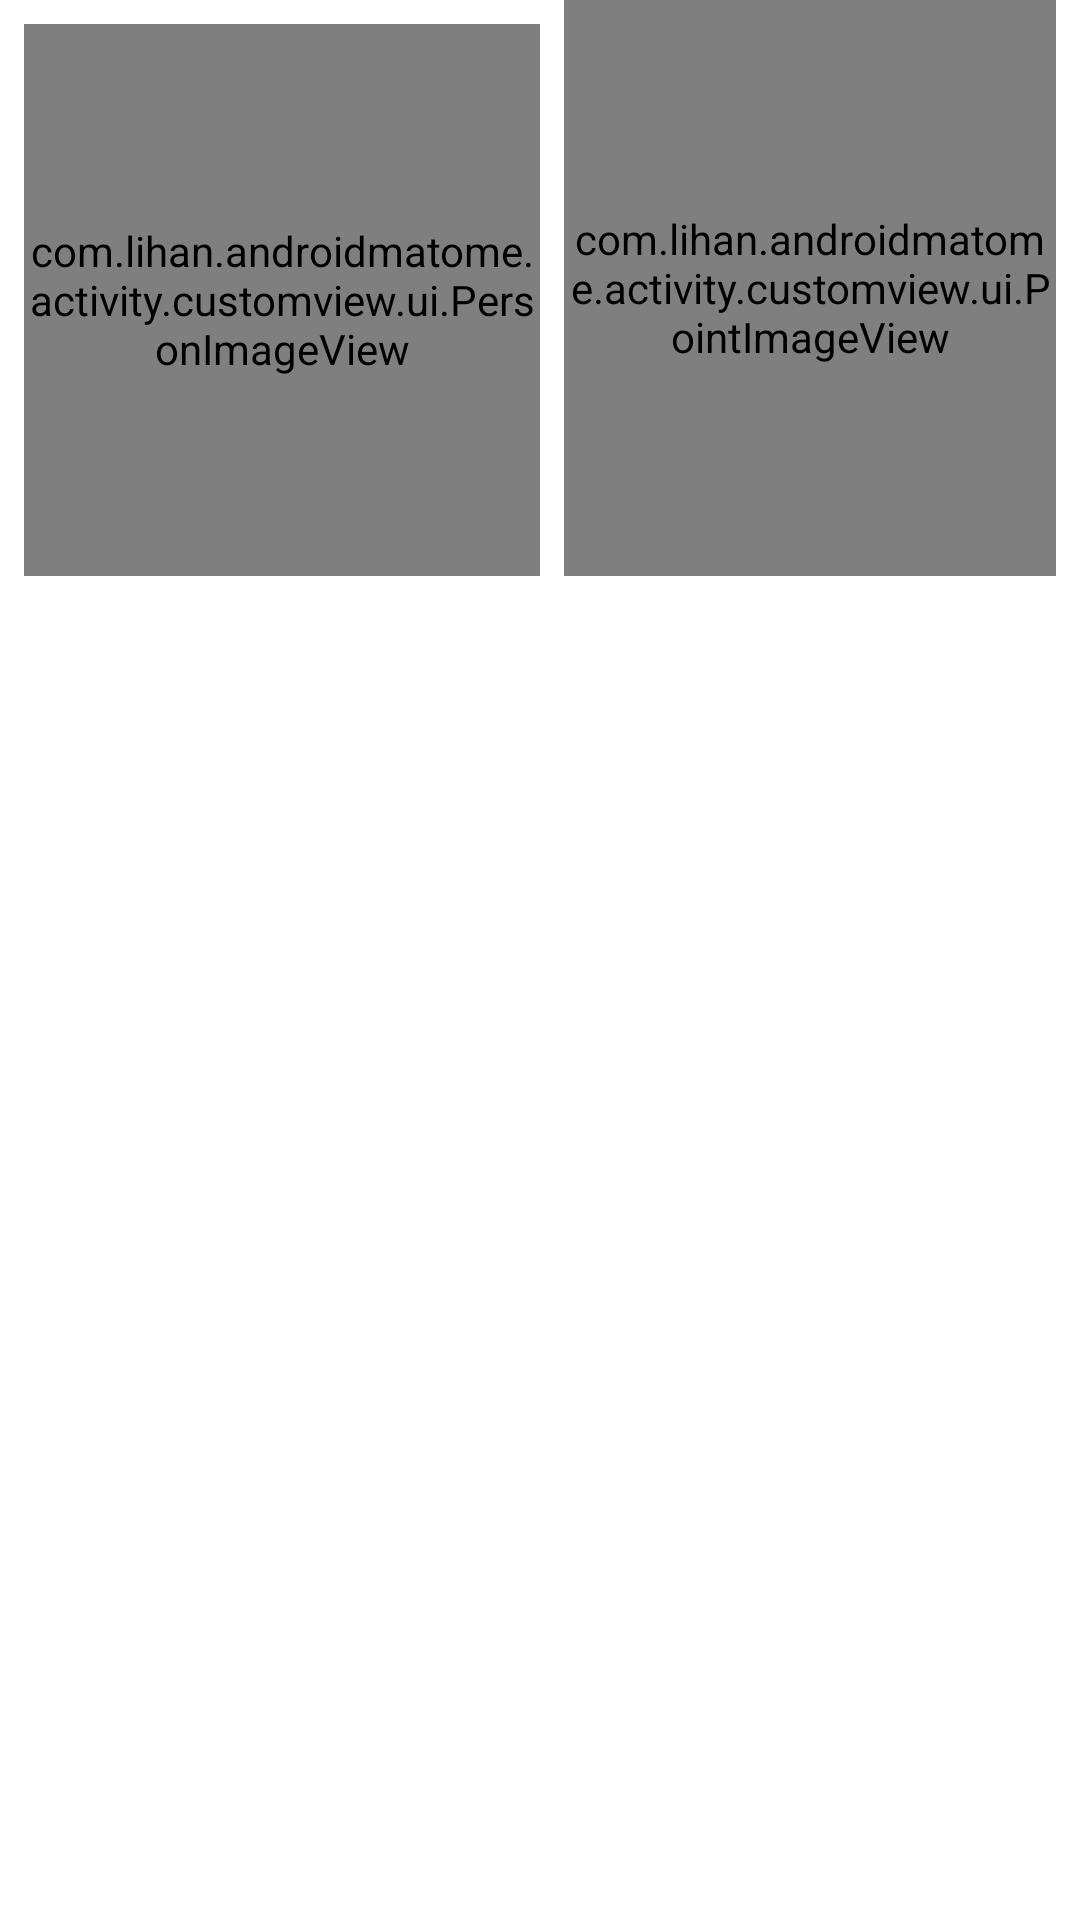

This screen was rendered from an Android layout file. Write that file and the resources it references.
<!-- AndroidManifest.xml: application theme Theme.AndroidMatome -->
<!-- res/layout/activity_custom_view.xml -->
<?xml version="1.0" encoding="utf-8"?>
<androidx.constraintlayout.widget.ConstraintLayout xmlns:android="http://schemas.android.com/apk/res/android"
    xmlns:app="http://schemas.android.com/apk/res-auto"
    xmlns:tools="http://schemas.android.com/tools"
    android:layout_width="match_parent"
    android:layout_height="match_parent"
    tools:context=".activity.customview.CustomViewActivity">

    <com.lihan.androidmatome.activity.customview.ui.PersonImageView
        android:id="@+id/personImageView"
        android:layout_width="0dp"
        android:layout_height="0dp"
        android:layout_marginStart="8dp"
        android:layout_marginTop="8dp"
        app:layout_constraintBottom_toTopOf="@+id/guideline4"
        app:layout_constraintEnd_toStartOf="@+id/guideline3"
        app:layout_constraintStart_toStartOf="parent"
        app:layout_constraintTop_toTopOf="parent" />

    <androidx.constraintlayout.widget.Guideline
        android:id="@+id/guideline3"
        android:layout_width="wrap_content"
        android:layout_height="wrap_content"
        android:orientation="vertical"
        app:layout_constraintGuide_percent="0.5" />

    <androidx.constraintlayout.widget.Guideline
        android:id="@+id/guideline4"
        android:layout_width="wrap_content"
        android:layout_height="wrap_content"
        android:orientation="horizontal"
        app:layout_constraintGuide_percent="0.3" />

    <com.lihan.androidmatome.activity.customview.ui.PointImageView
        android:id="@+id/pointImageView"
        android:layout_width="0dp"
        android:layout_height="0dp"
        android:layout_marginStart="8dp"
        android:layout_marginEnd="8dp"
        app:layout_constraintBottom_toTopOf="@+id/guideline4"
        app:layout_constraintEnd_toEndOf="parent"
        app:layout_constraintStart_toStartOf="@+id/guideline3"
        app:layout_constraintTop_toTopOf="parent" />
</androidx.constraintlayout.widget.ConstraintLayout>
<!-- resources referenced by this layout -->
<resources>
  <style name="Theme.AndroidMatome" parent="Theme.MaterialComponents.DayNight.DarkActionBar">
          
          <item name="colorPrimary">@color/purple_500</item>
          <item name="colorPrimaryVariant">@color/purple_700</item>
          <item name="colorOnPrimary">@color/white</item>
          
          <item name="colorSecondary">@color/teal_200</item>
          <item name="colorSecondaryVariant">@color/teal_700</item>
          <item name="colorOnSecondary">@color/black</item>
          
          <item name="android:statusBarColor" tools:targetApi="l">?attr/colorPrimaryVariant</item>
          
      </style>
  <!-- not gathered from this repository: default colours our renderer supplied (Android Studio template values) -->
  <color name="purple_500">#FF6200EE</color>
  <color name="purple_700">#FF3700B3</color>
  <color name="teal_200">#FF03DAC5</color>
  <color name="teal_700">#FF018786</color>
  <color name="black">#FF000000</color>
  <color name="white">#FFFFFFFF</color>
</resources>
